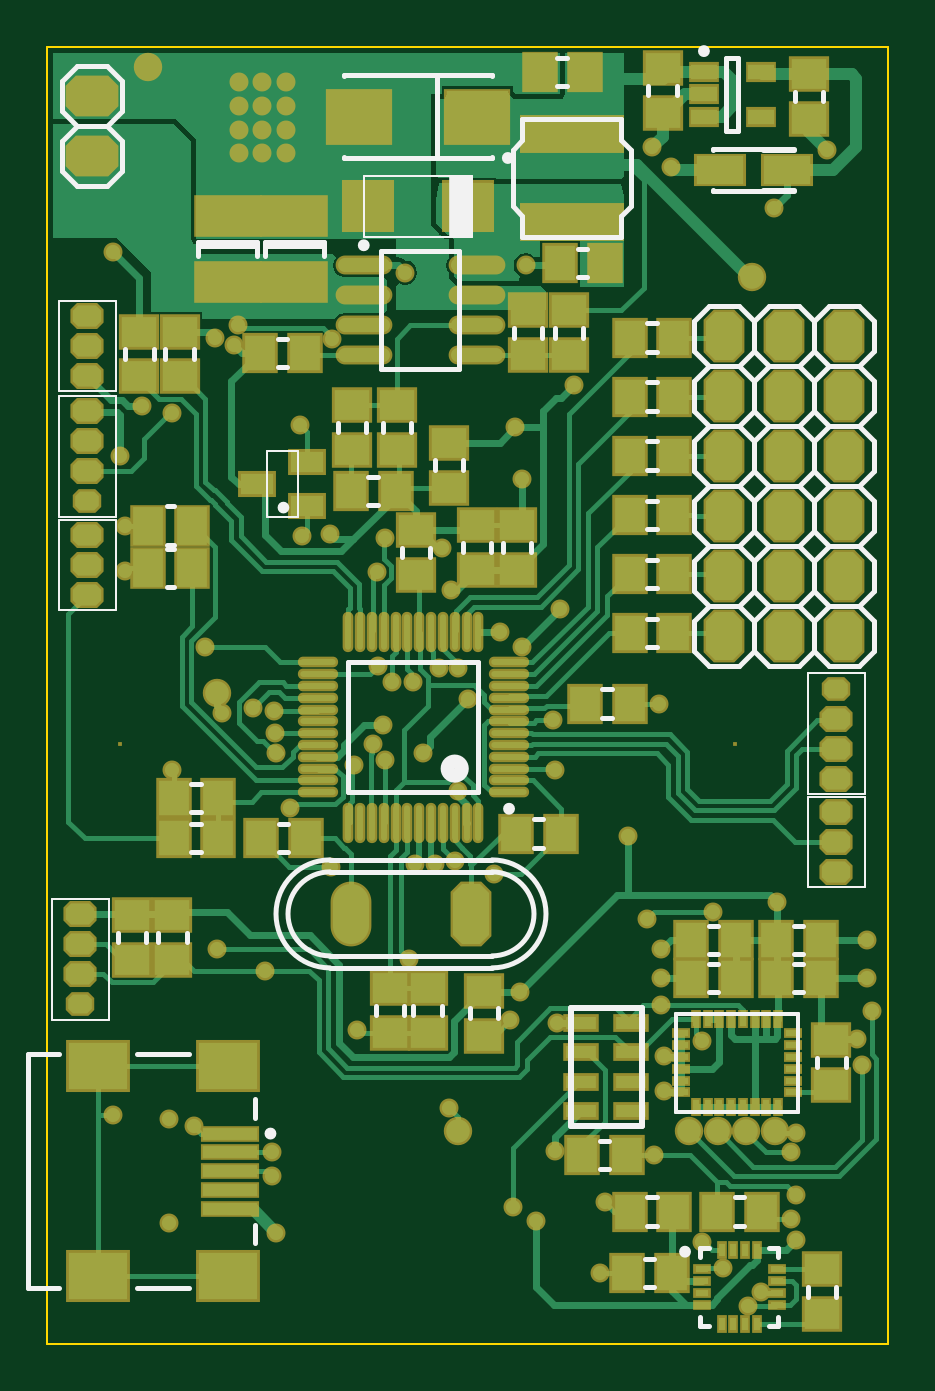
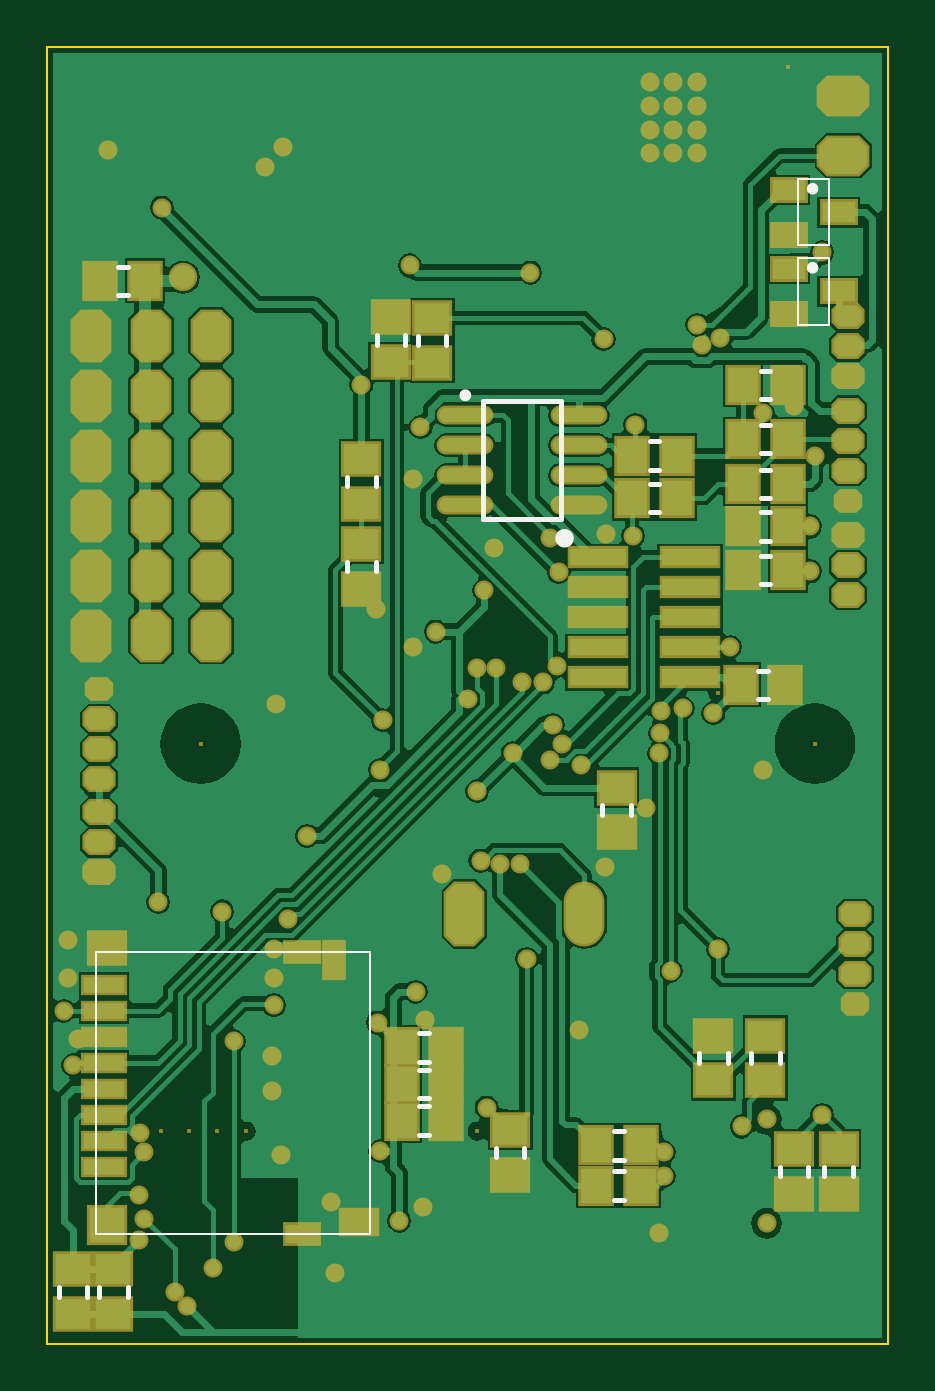
Circuit board: 7 layer files. Board 35.6 x 54.9 mm.
- bottom_copper: Misty.GBL (48414 bytes)
- bottom_silk: Misty.GBO (8083 bytes)
- bottom_mask: Misty.GBS (11204 bytes)
- outline: Misty.GKO (5741 bytes)
- top_copper: Misty.GTL (34730 bytes)
- top_silk: Misty.GTO (14766 bytes)
- top_mask: Misty.GTS (13655 bytes)

=== bottom_copper: Misty.GBL (48414 bytes, source omitted) ===
=== bottom_silk: Misty.GBO (8083 bytes, source omitted) ===
=== bottom_mask: Misty.GBS (11204 bytes, source omitted) ===
=== outline: Misty.GKO (5741 bytes, source withheld) ===
=== top_copper: Misty.GTL (34730 bytes, source omitted) ===
=== top_silk: Misty.GTO (14766 bytes, source omitted) ===
=== top_mask: Misty.GTS (13655 bytes, source omitted) ===
